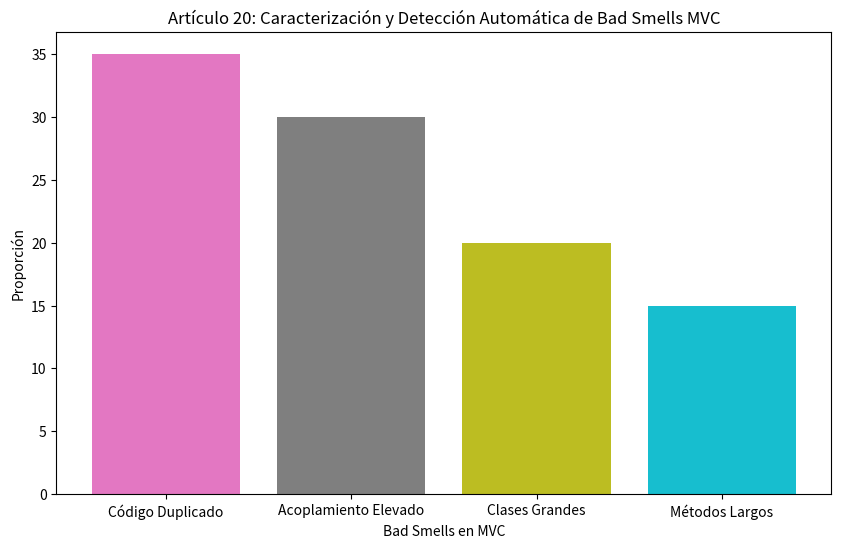

This figure's Python source:
import matplotlib.pyplot as plt

# Datos para el Artículo 20
bad_smells = ['Código Duplicado', 'Acoplamiento Elevado', 'Clases Grandes', 'Métodos Largos']
valores = [35, 30, 20, 15]  # Proporción de bad smells

plt.figure(figsize=(10, 6))
plt.bar(bad_smells, valores, color=['#e377c2', '#7f7f7f', '#bcbd22', '#17becf'])
plt.xlabel('Bad Smells en MVC')
plt.ylabel('Proporción')
plt.title('Artículo 20: Caracterización y Detección Automática de Bad Smells MVC')
plt.show()
